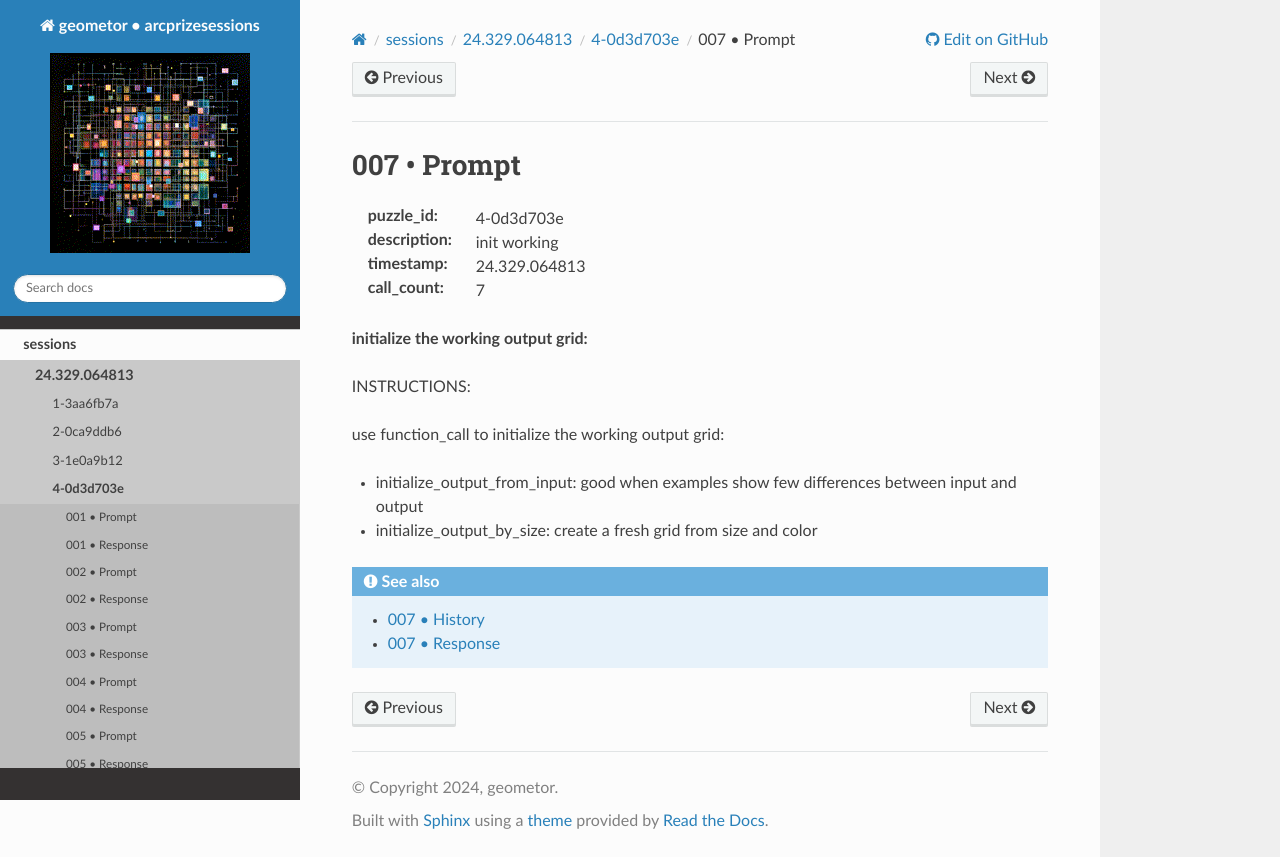

repository: geometor/arcprizesessions · page: sessions/24.329.064813/4-0d3d703e/007-prompt/index.html · generator: sphinx

007 • Prompt
============

:puzzle_id: 4-0d3d703e
:description: init working
:timestamp: 24.329.064813
:call_count: 7






**initialize the working output grid:**






INSTRUCTIONS:






use function_call to initialize the working output grid:


* initialize_output_from_input: good when examples show few differences between
  input and output
* initialize_output_by_size: create a fresh grid from size and color








.. seealso::

   - :doc:`007-history`
   - :doc:`007-response`
